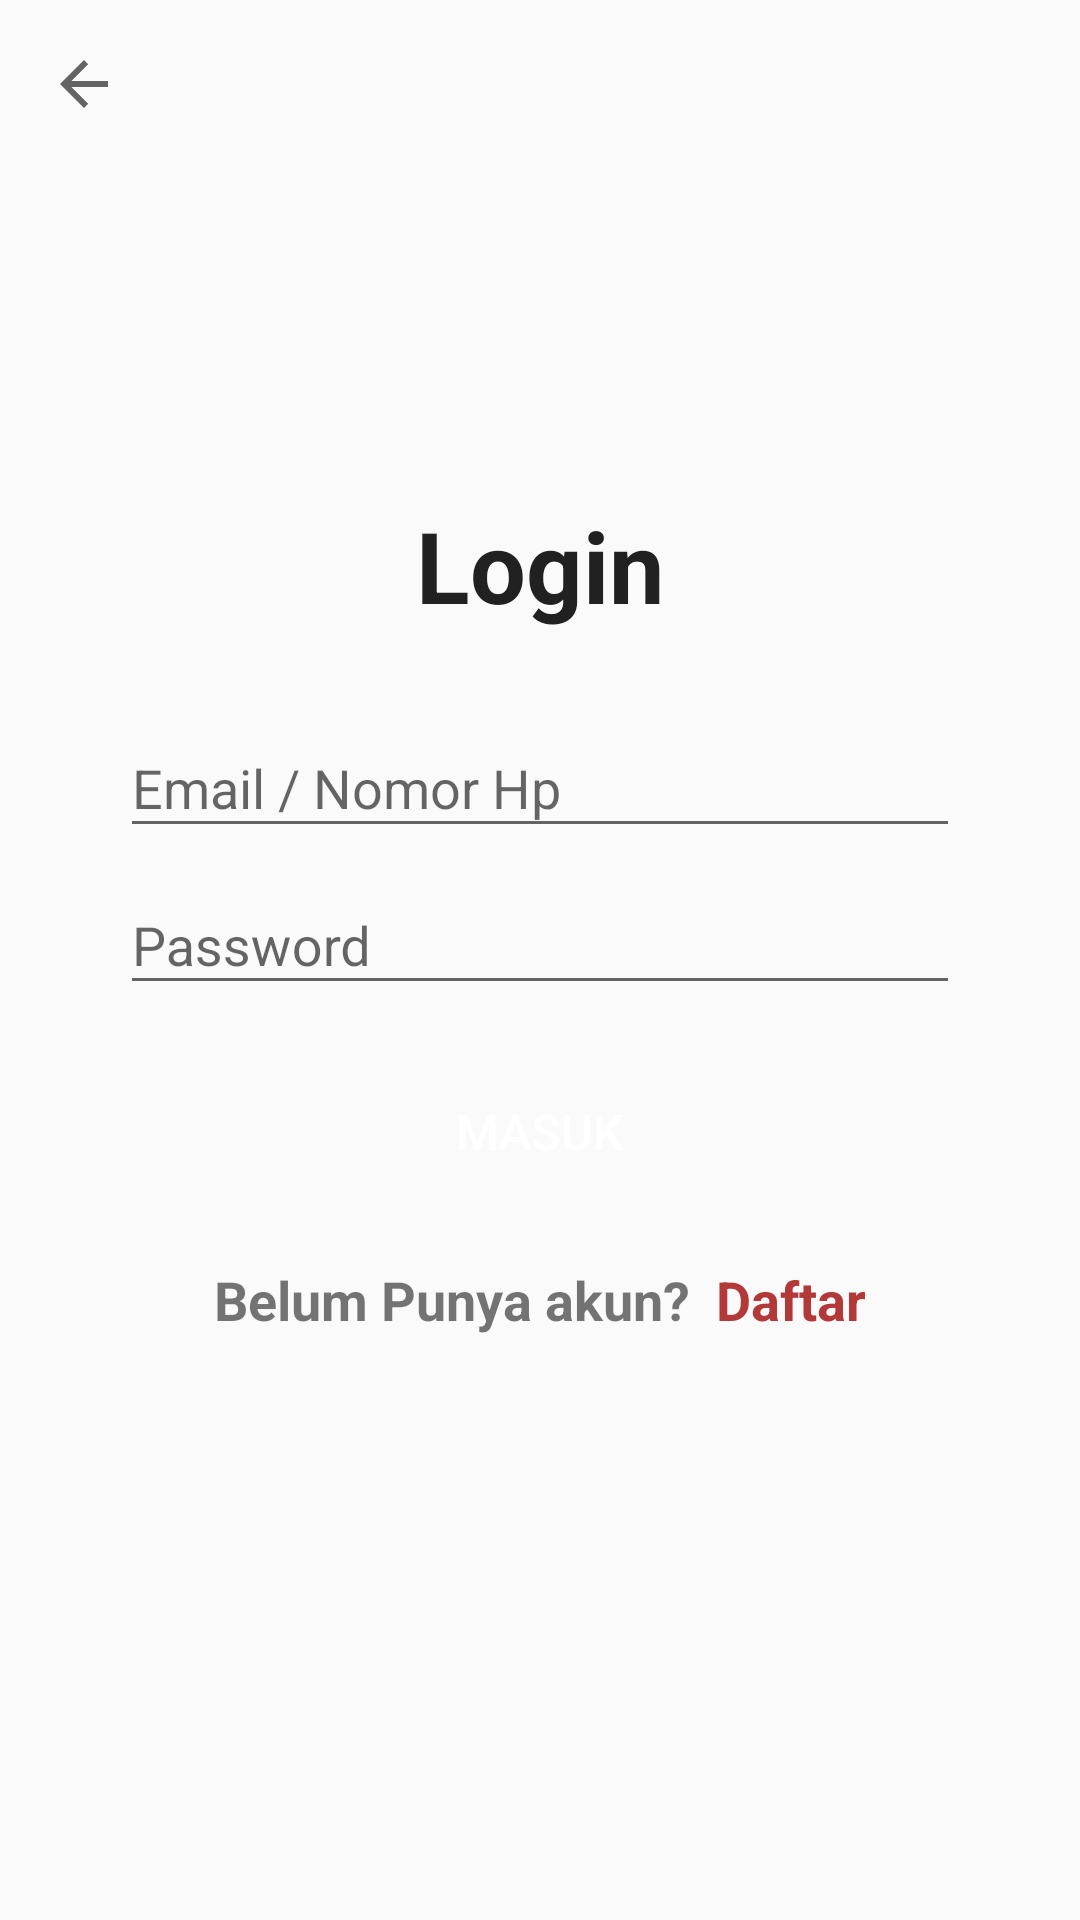

Here is an Android app screen rendered from its layout file. Give the layout XML and the strings, colors and styles it references.
<!-- AndroidManifest.xml: application theme AppTheme -->
<!-- res/layout/activity_login.xml -->
<?xml version="1.0" encoding="utf-8"?>
<ScrollView xmlns:android="http://schemas.android.com/apk/res/android"
    xmlns:app="http://schemas.android.com/apk/res-auto"
    xmlns:tools="http://schemas.android.com/tools"
    android:layout_width="match_parent"
    android:layout_height="match_parent"
    tools:context=".LoginActivity">

    <LinearLayout
        android:orientation="vertical"
        android:layout_width="match_parent"
        android:layout_height="match_parent">



        <android.support.v7.widget.Toolbar
            android:id="@+id/toolbarLogin"
            android:layout_width="match_parent"
            app:popupTheme="@style/AppTheme.NoActionBar"
            android:layout_height="?attr/actionBarSize"
            app:navigationIcon="?attr/homeAsUpIndicator" />

        <ImageView
            android:layout_gravity="center"
            android:layout_width="150dp"
            android:layout_height="125dp"
            android:src="@drawable/logo_ayodolen"/>

        <TextView
            android:id="@+id/tvLogin"
            android:layout_width="match_parent"
            android:layout_height="wrap_content"
            android:text="Login"
            android:gravity="center"
            android:textColor="@color/colorBlack"
            android:shadowColor="@color/colorGraySoLight"
            android:textSize="33sp"
            android:layout_marginBottom="20dp"
            android:layout_marginTop="-15dp"
            android:textStyle="bold"/>

        <android.support.design.widget.TextInputLayout
            android:layout_width="match_parent"
            android:layout_height="wrap_content">
            <EditText
                android:id="@+id/editTextUsername"
                android:layout_width="match_parent"
                android:layout_height="wrap_content"
                android:layout_marginLeft="40dp"
                android:layout_marginRight="40dp"
                android:layout_marginTop="20dp"
                android:ems="10"
                android:hint="Email / Nomor Hp"
                android:maxLength="32"
                android:inputType="textPersonName" />
        </android.support.design.widget.TextInputLayout>

        <android.support.design.widget.TextInputLayout
            android:layout_width="match_parent"
            android:layout_height="wrap_content">
            <EditText
                android:id="@+id/editTextPassword"
                android:layout_width="match_parent"
                android:layout_height="wrap_content"
                android:layout_marginTop="5dp"
                android:layout_marginLeft="40dp"
                android:layout_marginRight="40dp"
                android:ems="10"
                android:inputType="textPassword"
                android:maxLength="32"
                android:hint="@string/hint_password" />
        </android.support.design.widget.TextInputLayout>

        <Button
            android:id="@+id/buttonYuk"
            android:layout_width="match_parent"
            android:layout_height="wrap_content"
            android:layout_marginLeft="40dp"
            android:layout_marginRight="40dp"
            android:layout_marginTop="18dp"
            android:background="@drawable/btn_shape2"
            android:textColor="@color/colorWhite"
            android:textSize="8pt"
            android:text="Masuk" />

        <LinearLayout
            android:layout_gravity="center"
            android:orientation="horizontal"
            android:layout_width="wrap_content"
            android:layout_height="wrap_content">
            <TextView
                android:layout_width="match_parent"
                android:layout_height="wrap_content"
                android:gravity="center"
                android:layout_marginTop="20dp"
                android:textStyle="bold"
                android:text="Belum Punya akun? "
                android:textSize="18dp" />
            <TextView
                android:id="@+id/linkDaftar"
                android:layout_width="match_parent"
                android:layout_height="wrap_content"
                android:gravity="center"
                android:layout_marginTop="20dp"
                android:textStyle="bold"
                android:text=" Daftar"
                android:textSize="18dp"
                android:textColor="@color/colorPrimary"/>
        </LinearLayout>

    </LinearLayout>
</ScrollView>
<!-- resources referenced by this layout -->
<resources>
  <color name="colorBlack">#212121</color>
  <color name="colorGraySoLight">#dfe6e9</color>
  <color name="colorPrimary">#b33939</color>
  <color name="colorWhite">#FFFF</color>
  <string name="hint_password">Password</string>
  <style name="AppTheme.NoActionBar">
          <item name="windowActionBar">false</item>
          <item name="windowNoTitle">true</item>
      </style>
  <style name="AppTheme" parent="Theme.AppCompat.Light.NoActionBar">
          
          <item name="colorPrimary">@color/colorPrimary</item>
          <item name="colorPrimaryDark">@color/colorPrimaryDark</item>
          <item name="colorAccent">@color/colorAccent</item>
      </style>
  <color name="colorPrimaryDark">#c25a4c</color>
  <color name="colorAccent">#00b894</color>
</resources>
